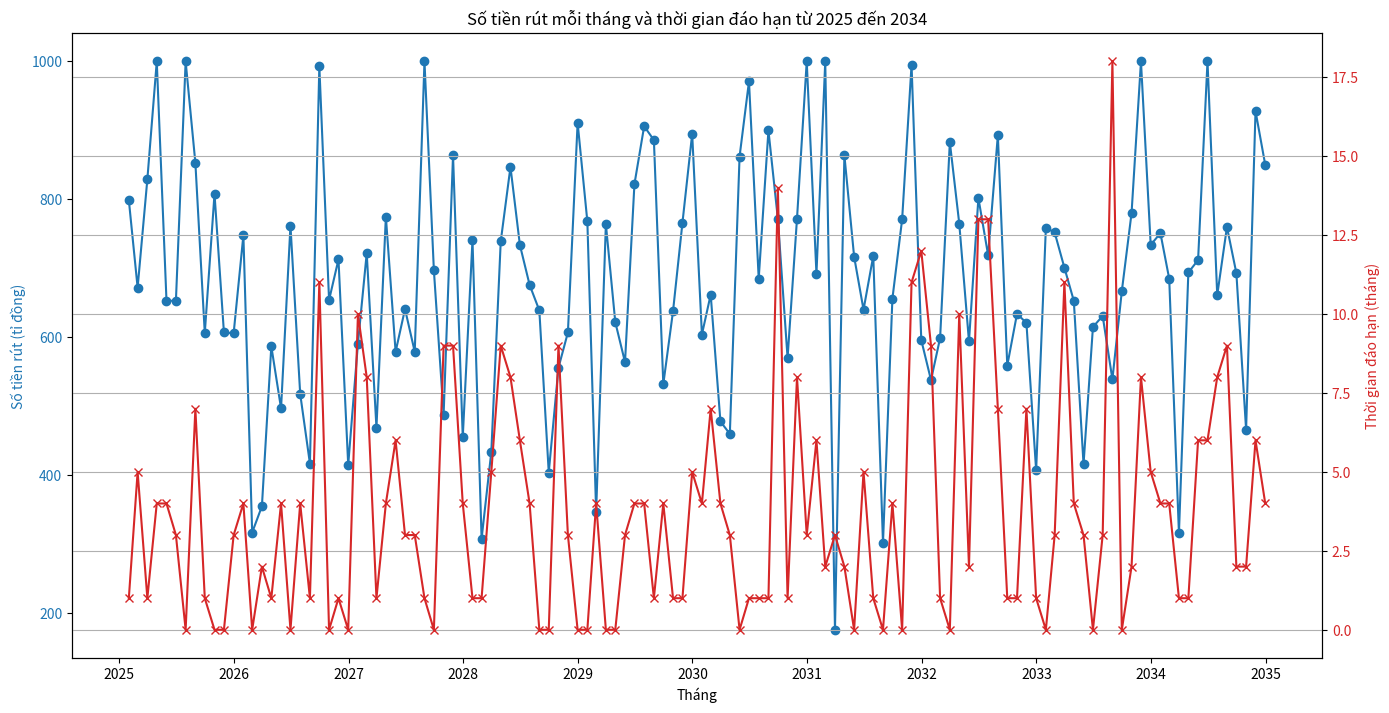
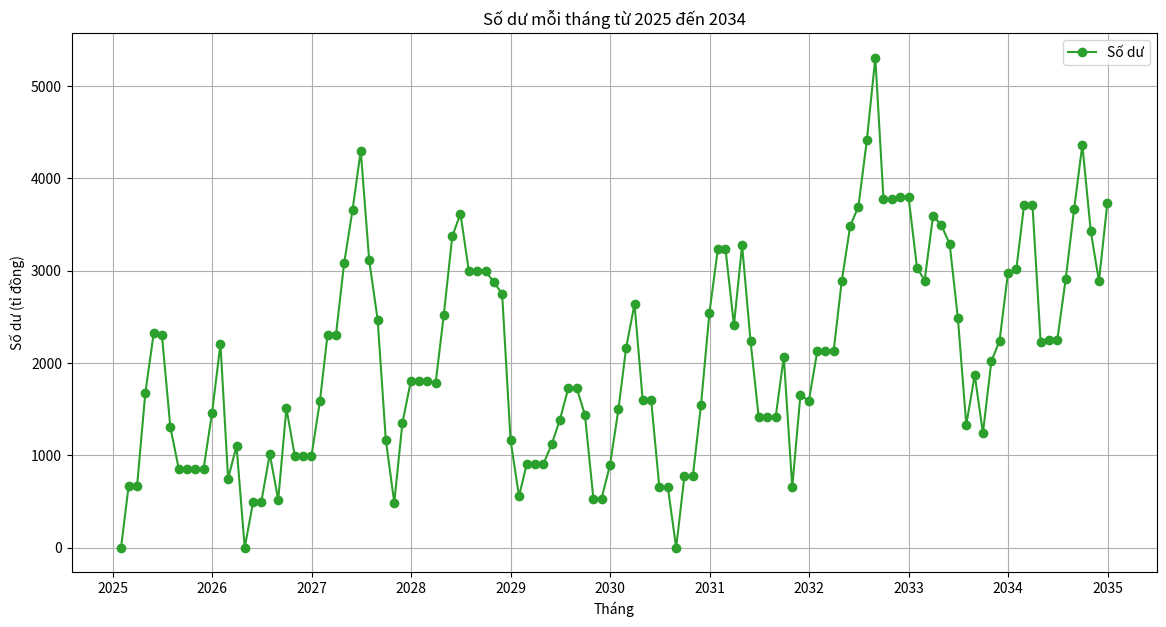

Reproduce these figures in Python, in order.
import numpy as np
import pandas as pd
import matplotlib.pyplot as plt

# Thiết lập các thông số của mô hình
mu = 700  # Kỳ vọng số tiền rút mỗi lần (tỉ đồng)
sigma = 200  # Độ lệch chuẩn số tiền rút mỗi lần (tỉ đồng)
lambda_rate = 1 / 3  # Tỷ lệ của phân phối mũ (kỳ vọng thời gian đáo hạn là 3 tháng)
annual_interest_rate = 0.029  # Lãi suất cố định hàng năm
monthly_interest_rate = (1 + annual_interest_rate)**(1/12) - 1  # Lãi suất cố định mỗi tháng
months = 120  # Số tháng từ tháng 1/2025 đến tháng 12/2034

# Mô phỏng số tiền rút mỗi lần và thời gian đáo hạn
np.random.seed(42)  # Để đảm bảo tính tái lập
withdrawals = np.random.normal(mu, sigma, months).astype(int)
durations = np.random.exponential(scale=1/lambda_rate + 1, size=months).astype(int)

# Giới hạn số tiền rút không quá 1000 tỉ đồng
withdrawals = np.clip(withdrawals, 0, 1000)

# Tạo DataFrame từ dữ liệu mô phỏng
df = pd.DataFrame({
    'Tháng': pd.date_range(start='2025-01-01', periods=months, freq='ME'),
    'Số tiền rút (tỉ đồng)': withdrawals,
    'Thời gian đáo hạn (tháng)': durations
})

# Xuất bảng mô phỏng số tiền rút mỗi lần và thời gian đáo hạn
print("Bảng Mô phỏng số tiền rút mỗi lần và thời gian đáo hạn:")
print(df)

# Tính toán tổng chi phí lãi suất
total_interest = 0
balance = 0

# Lưu trữ lịch sử số dư và thời gian đáo hạn
balance_history = []

# Lưu trữ thông tin cập nhật mỗi tháng
monthly_update = []

# Hệ số dao động nhỏ cho lãi suất hàng năm (±5%)
fluctuation_factor = 0.05

for month in range(months):
    # Rút tiền vào đầu tháng
    balance += withdrawals[month]
    balance_history.append((withdrawals[month], durations[month]))

    # Cập nhật và trả nợ theo thời gian đáo hạn
    new_balance_history = []
    for amount, duration in balance_history:
        if duration <= 1:
            balance -= amount  # Trả nợ nếu đáo hạn
        else:
            new_balance_history.append((amount, duration - 1))
    balance_history = new_balance_history

    # Điều chỉnh lãi suất hàng năm với dao động nhỏ
    fluctuation = np.random.uniform(-fluctuation_factor, fluctuation_factor)
    current_annual_interest_rate = annual_interest_rate * (1 + fluctuation)

    interest = (1+current_annual_interest_rate)**(1/ 12)-1  # Tính lãi hàng tháng
    total_interest += interest

    # Lưu trữ thông tin cập nhật mỗi tháng
    monthly_update.append({
        'Tháng': df['Tháng'][month],
        'Số dư': balance,
        'Lãi suất hàng tháng': interest,
        'Lãi suất hàng năm': current_annual_interest_rate
    })

print(f'\nTổng chi phí lãi suất trong {months} tháng: {total_interest:.2f} tỉ đồng')

# Tạo DataFrame từ thông tin cập nhật mỗi tháng
df_update = pd.DataFrame(monthly_update)

# Xuất bảng cập nhật các tháng
print("\nBảng cập nhật các tháng:")
print(df_update)

# Vẽ biểu đồ số tiền rút mỗi tháng và thời gian đáo hạn
fig, ax1 = plt.subplots(figsize=(14, 7))

ax1.set_xlabel('Tháng')
ax1.set_ylabel('Số tiền rút (tỉ đồng)', color='tab:blue')
ax1.plot(df['Tháng'], df['Số tiền rút (tỉ đồng)'], marker='o', color='tab:blue', label='Số tiền rút')
ax1.tick_params(axis='y', labelcolor='tab:blue')

ax2 = ax1.twinx()
ax2.set_ylabel('Thời gian đáo hạn (tháng)', color='tab:red')
ax2.plot(df['Tháng'], df['Thời gian đáo hạn (tháng)'], marker='x', color='tab:red', label='Thời gian đáo hạn')
ax2.tick_params(axis='y', labelcolor='tab:red')

fig.tight_layout()
plt.title('Số tiền rút mỗi tháng và thời gian đáo hạn từ 2025 đến 2034')
plt.grid(True)
plt.show()

# Vẽ biểu đồ số dư mỗi tháng
plt.figure(figsize=(14, 7))
plt.plot(df_update['Tháng'], df_update['Số dư'], marker='o', color='tab:green', label='Số dư')
plt.xlabel('Tháng')
plt.ylabel('Số dư (tỉ đồng)')
plt.title('Số dư mỗi tháng từ 2025 đến 2034')
plt.grid(True)
plt.legend()
plt.show()
